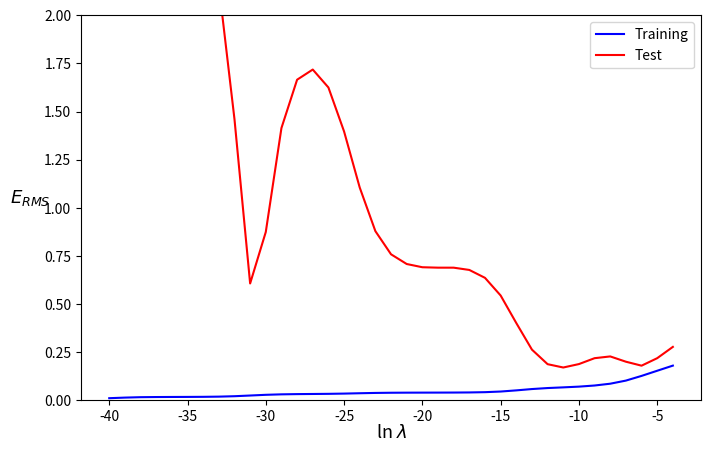

Source code (Python): (Note: this script raises an exception after producing the figure.)
# -*- coding: utf-8 -*-
import numpy as np
from math import sqrt
import matplotlib.pyplot as plt

x_correct = np.linspace(0, 1, 100)
t_correct = np.sin(2 * np.pi * x_correct)

x_train = np.array([0.1387, 0.2691, 0.3077, 0.3625, 0.4756, 0.5039, 0.5607, 0.6468, 0.7490, 0.7881 ])
t_train = np.array([0.8260, 1.0469, 0.7904, 0.6638, 0.1731, -0.0592, -0.2433, -0.6630, -1.0581, -0.8839 ])

x_test = np.linspace(0.1,0.9,1000, endpoint=False)
noise = np.random.randn(len(x_test))
t_test = np.sin(2*np.pi*x_test) + 0.1 * noise 

M = 9

A_train = np.asarray([x_train**i for i in range(M+1)]).T
A_test = np.asarray([x_test**i for i in range(M+1)]).T

lambd = np.arange(-40,-3)
Erms = []
ErmsV = []
for l in lambd:
    # quanto maior np.exp(l), maior o lâmbda e maior o impacto sobre o erro
    # a medida que lâmbda cresce e tende a 0 o impacto sobre o erro diminui
    w = np.linalg.solve(np.exp(l) * np.eye(np.size(A_train, 1)) + A_train.T @ A_train, A_train.T @ t_train)
    # w = np.linalg.inv( (A_train.T).dot(A_train) + (np.exp(l) * np.identity(M+1)) ).dot( (A_train.T).dot(t_train) ) # old
    # w = np.linalg.pinv(A_train) @ t_train # inv(A.T * A) * A.T * t  # without regularization
    
    y_train = A_train @ w 
    y_test = A_test @ w

#    Erms.append(np.sqrt(np.mean(np.square(y_train - t_train)))) # ~ math.sqrt( (y_train-t_train).T.dot(y_train-t_train)/len(x_train) )
#    ErmsV.append(np.sqrt(np.mean(np.square( y_test - t_test )))) # ~ math.sqrt( (y_test - t_test).T.dot(y_test - t_test)/len(x_test) )
    
    E = ((y_train-t_train).T).dot(y_train-t_train) + ((np.exp(l)/2)*(w.T).dot(w))
    Erms.append(sqrt(E/len(x_train)))
    
    Ev = ((y_test-t_test).T).dot(y_test-t_test) + ((np.exp(l)/2)*(w.T).dot(w))
    ErmsV.append(sqrt(Ev/len(x_test)))
    
plt.figure(figsize=(8,5))
plt.plot(lambd,Erms,c='b', label='Training')
plt.plot(lambd,ErmsV,c='r', label='Test')
plt.ylabel('$E_{RMS}$', fontsize=13, rotation = 360, labelpad=10)
plt.xlabel('ln $\lambda$', fontsize=13,labelpad=0)
plt.legend(loc="best")
#plt.yticks(np.linspace(0,2,5, endpoint=True))
#plt.xticks([-40,-35,-30,-25,-20])
plt.ylim(0,2)
plt.savefig('figures/Fig2.3.png', format='png', dpi=300, transparent=True, bbox_inches='tight')
